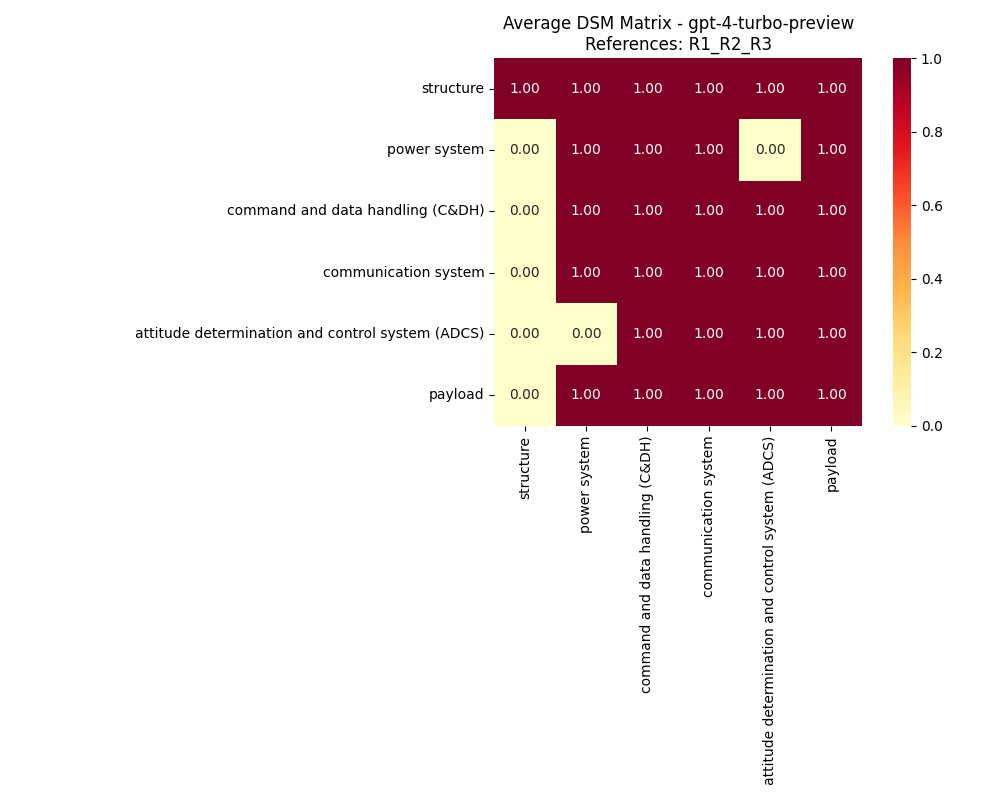

The table this chart was drawn from, first rows:
, structure, power system, command and data handling (C&DH), communication system, attitude determination and control syste…, payload
structure, 1, 1, 1, 1, 1, 1
power system, 0, 1, 1, 1, 0, 1
command and data handling (C&DH), 0, 1, 1, 1, 1, 1
communication system, 0, 1, 1, 1, 1, 1
attitude determination and control syste…, 0, 0, 1, 1, 1, 1
payload, 0, 1, 1, 1, 1, 1
